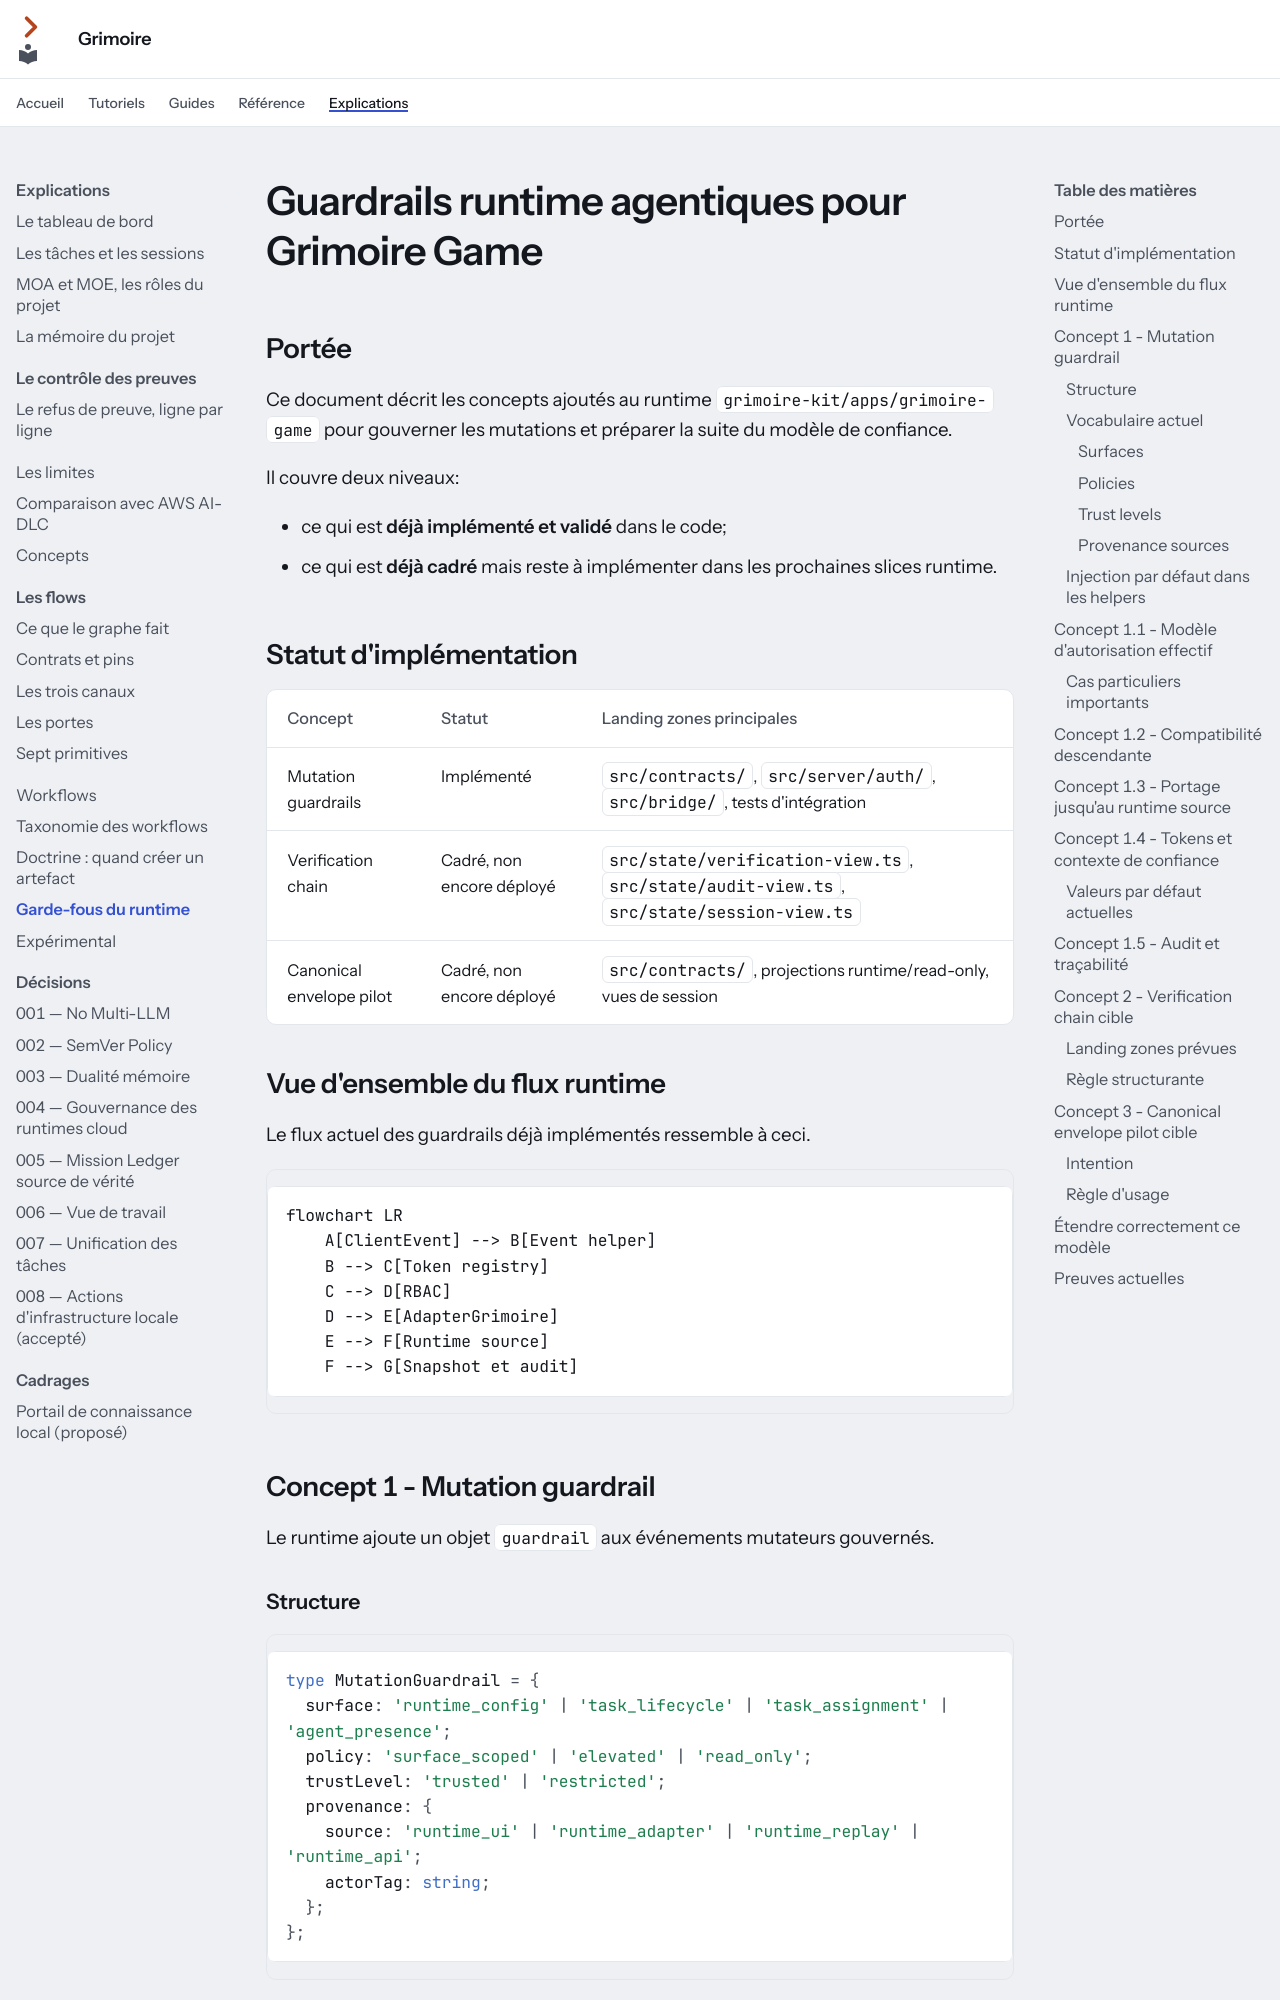

repository: Guilhem-Bonnet/Grimoire-kit · page: explications/garde-fous-runtime/index.html · generator: mkdocs

---
audience: contributeur
description: Contrat, flux d'autorisation et statut d'implementation des guardrails ajoutés au runtime TypeScript de Grimoire Game.
author: GitHub Copilot
date: 2026-04-09
---

# Guardrails runtime agentiques pour Grimoire Game

## Portée

Ce document décrit les concepts ajoutés au runtime `grimoire-kit/apps/grimoire-game` pour gouverner les mutations et préparer la suite du modèle de confiance.

Il couvre deux niveaux:

- ce qui est **déjà implémenté et validé** dans le code;
- ce qui est **déjà cadré** mais reste à implémenter dans les prochaines slices runtime.

## Statut d'implémentation

| Concept | Statut | Landing zones principales |
| --- | --- | --- |
| Mutation guardrails | Implémenté | `src/contracts/`, `src/server/auth/`, `src/bridge/`, tests d'intégration |
| Verification chain | Cadré, non encore déployé | `src/state/verification-view.ts`, `src/state/audit-view.ts`, `src/state/session-view.ts` |
| Canonical envelope pilot | Cadré, non encore déployé | `src/contracts/`, projections runtime/read-only, vues de session |

## Vue d'ensemble du flux runtime

Le flux actuel des guardrails déjà implémentés ressemble à ceci.

```mermaid
flowchart LR
    A[ClientEvent] --> B[Event helper]
    B --> C[Token registry]
    C --> D[RBAC]
    D --> E[AdapterGrimoire]
    E --> F[Runtime source]
    F --> G[Snapshot et audit]
```

## Concept 1 - Mutation guardrail

Le runtime ajoute un objet `guardrail` aux événements mutateurs gouvernés.

### Structure

```typescript
type MutationGuardrail = {
  surface: 'runtime_config' | 'task_lifecycle' | 'task_assignment' | 'agent_presence';
  policy: 'surface_scoped' | 'elevated' | 'read_only';
  trustLevel: 'trusted' | 'restricted';
  provenance: {
    source: 'runtime_ui' | 'runtime_adapter' | 'runtime_replay' | 'runtime_api';
    actorTag: string;
  };
};
```

### Vocabulaire actuel
